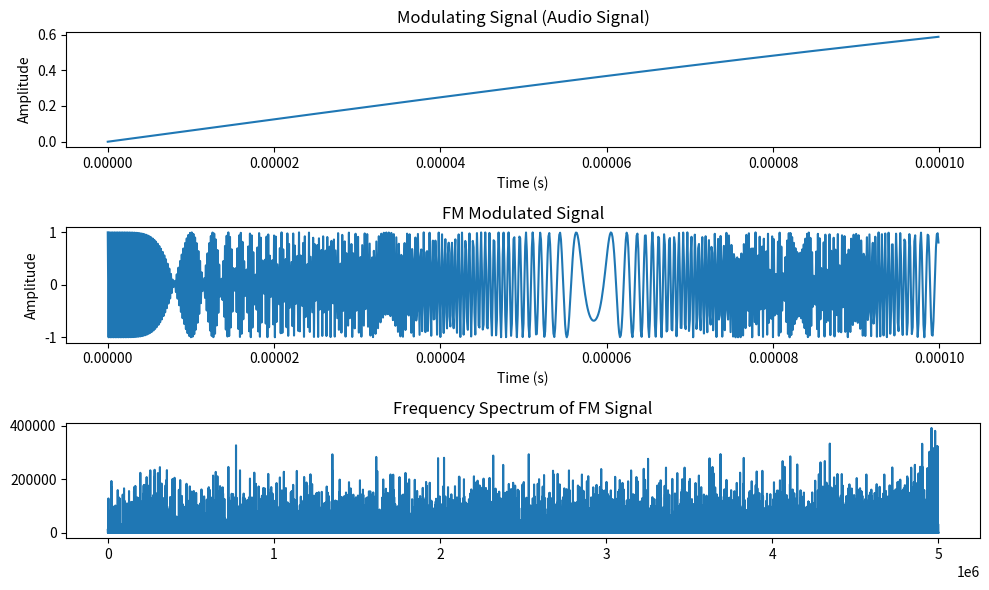

This chart was generated by the following Python code: (Note: this script raises an exception after producing the figure.)
#!/usr/bin/env python3

import numpy as np
import matplotlib.pyplot as plt
import tqdm

# Constants for the FM signal
fs = 10e6      # Sampling rate (Hz), 10 MHz for high resolution
fc = 100e6     # Carrier frequency (Hz), 100 MHz (FM radio band)
fm = 1e3       # Modulating frequency (Hz), audio signal frequency (1 kHz)
delta_f = 75e3 # Frequency deviation (Hz), typical for FM radio
duration = 1   # Duration of the signal in seconds

# True parameter values used to generate the FM signal (these will be used for comparison)
d_true = 1.0   # True scaling factor for the sine wave
e_true = 2 * np.pi * fm  # True frequency of the sine wave (modulating frequency)
f_true = 0.0   # True phase offset

# Time vector for the FM signal
t = np.arange(0, duration, 1/fs)

# Modulating signal (audio signal, e.g., a sine wave)
audio_signal = np.sin(2 * np.pi * fm * t)

# FM Modulated signal
fm_signal = np.cos(2 * np.pi * fc * t + delta_f * np.sin(2 * np.pi * fm * t))

# Plot the audio signal (modulating signal)
plt.figure(figsize=(10, 6))

# Plot the first 1000 samples of the audio signal
plt.subplot(3, 1, 1)
plt.plot(t[:1000], audio_signal[:1000])  
plt.title("Modulating Signal (Audio Signal)")
plt.xlabel("Time (s)")
plt.ylabel("Amplitude")

# Plot the FM modulated signal (carrier with modulation)
plt.subplot(3, 1, 2)
plt.plot(t[:1000], fm_signal[:1000])  
plt.title("FM Modulated Signal")
plt.xlabel("Time (s)")
plt.ylabel("Amplitude")

# Plot the frequency spectrum of the FM signal using FFT
fft_signal = np.fft.fft(fm_signal)
frequencies = np.fft.fftfreq(len(t), 1/fs)

plt.subplot(3, 1, 3)
plt.plot(frequencies[:len(frequencies)//2], np.abs(fft_signal)[:len(frequencies)//2])
plt.title("Frequency Spectrum of FM Signal")
plt.tight_layout()
plt.show()

# --- MCMC Section ---

# Define the model for the data
def model(x, d, e, f):
    return d * np.sin(e * x + f)

# Define the log-likelihood function (negative log of likelihood)
def log_likelihood(params, x, data, noise_std=3):
    d, e, f = params
    model_vals = model(x, d, e, f)
    return -0.5 * np.sum((data - model_vals)**2 / noise_std**2)

# Proposal function to generate new parameter values for the MCMC walk
def proposal(current_position):
    return current_position + np.random.normal(0, 0.5, size=current_position.shape)  # Small random walk step

# MCMC function for multiple walkers
def mcmc_walkers(n_walkers, n_iterations, x, data):
    walkers = np.zeros((n_walkers, 3, n_iterations))  # Array to store d, e, f for each walker
    current_positions = np.random.uniform(1, 10, size=(n_walkers, 3))  # Initialize d, e, f randomly

    # Initial likelihoods
    log_likelihoods = np.array([log_likelihood(pos, x, data) for pos in current_positions])

    for i in tqdm.tqdm(range(n_iterations)):
        for j in range(n_walkers):
            # Propose new positions for the walker
            new_position = proposal(current_positions[j])

            # Calculate the new log-likelihood
            new_log_likelihood = log_likelihood(new_position, x, data)

            # Calculate acceptance probability
            accept_prob = min(1, np.exp(new_log_likelihood - log_likelihoods[j]))

            # Accept or reject the new position
            if np.random.rand() < accept_prob:
                current_positions[j] = new_position
                log_likelihoods[j] = new_log_likelihood

            # Store the current position of the walker
            walkers[j, :, i] = current_positions[j]

    return walkers

# --- Simulation data for MCMC ---
# x values from the FM signal (time vector)
x = t

# Get user input for the number of walkers and iterations
n_walkers = int(input("Enter the number of walkers: "))
n_iterations = int(input("Enter the number of iterations: "))

# Run MCMC for user-defined walkers and iterations (use the FM signal as the data)
walkers = mcmc_walkers(n_walkers, n_iterations, x, fm_signal)

# Extract the final positions for d, e, and f
final_d = walkers[:, 0, -1]  # Final values of d
final_e = walkers[:, 1, -1]  # Final values of e
final_f = walkers[:, 2, -1]  # Final values of f

# Plot the joint distribution of d, e, and f with the walker trajectories
fig = plt.figure(figsize=(10, 7))
ax = fig.add_subplot(111, projection='3d')

# Plot the final joint distribution of d, e, f (scatter plot of final walker positions)
ax.scatter(final_d, final_e, final_f, color='b', alpha=0.7, label="Final Positions of Walkers")

# Add the trajectories (path of each walker across iterations)
for i in range(n_walkers):
    ax.plot(walkers[i, 0, :], walkers[i, 1, :], walkers[i, 2, :], color='gray', alpha=0.5, lw=1)

# Add labels and title
ax.set_xlabel('d')
ax.set_ylabel('e')
ax.set_zlabel('f')
ax.set_title('Joint Distribution of Parameters d, e, f with Walkers\' Trajectories')

# Plot true parameter values as red dots for comparison
ax.scatter(d_true, e_true, f_true, color='red', s=100, label="True Values", marker='x')

# Show the plot
ax.legend()
plt.savefig(f"{n_walkers}walker(s), {n_iterations}iterations.png")
plt.savefig('interaction.png')
